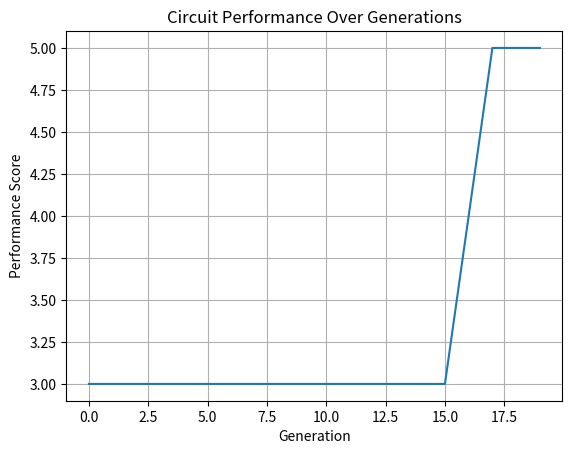

Python code for this plot:
import numpy as np
import logging
import matplotlib.pyplot as plt

# Set up logging
logging.basicConfig(level=logging.INFO)

class CircuitEvolver:
    def __init__(self, initial_circuit):
        self.current_circuit = initial_circuit
        self.evolution_history = []

    def evolve(self, generations=10):
        """Evolve the current circuit design over a number of generations."""
        for generation in range(generations):
            logging.info(f"Evolution Generation {generation + 1}")
            new_circuit = self.mutate(self.current_circuit)
            if self.evaluate_circuit(new_circuit) > self.evaluate_circuit(self.current_circuit):
                self.current_circuit = new_circuit
                logging.info("Circuit improved.")
            else:
                logging.info("No improvement in circuit.")
            self.evolution_history.append(self.evaluate_circuit(self.current_circuit))

    def mutate(self, circuit):
        """Mutate the current circuit by randomly changing gates or connections."""
        # Example mutation: Randomly change a gate or add/remove a gate
        mutated_circuit = circuit.copy()
        mutation_type = np.random.choice(['add', 'remove', 'change'])
        
        if mutation_type == 'add':
            new_gate = self.random_gate()
            mutated_circuit.append(new_gate)
            logging.info(f"Added gate: {new_gate}")
        elif mutation_type == 'remove' and len(mutated_circuit) > 0:
            removed_gate = mutated_circuit.pop(np.random.randint(len(mutated_circuit)))
            logging.info(f"Removed gate: {removed_gate}")
        elif mutation_type == 'change' and len(mutated_circuit) > 0:
            index = np.random.randint(len(mutated_circuit))
            old_gate = mutated_circuit[index]
            mutated_circuit[index] = self.random_gate()
            logging.info(f"Changed gate: {old_gate} to {mutated_circuit[index]}")
        
        return mutated_circuit

    def random_gate(self):
        """Generate a random quantum gate."""
        gates = ['H', 'X', 'Y', 'Z', 'CNOT', 'SWAP']
        return np.random.choice(gates)

    def evaluate_circuit(self, circuit=None):
        """Evaluate the performance of the current circuit."""
        if circuit is None:
            circuit = self.current_circuit
        # Placeholder for actual evaluation logic
        # For demonstration, we will return a score based on the number of gates
        return len(circuit)  # Example performance score: number of gates

    def plot_evolution(self):
        """Plot the evolution of circuit performance over generations."""
        plt.plot(self.evolution_history)
        plt.title('Circuit Performance Over Generations')
        plt.xlabel('Generation')
        plt.ylabel('Performance Score')
        plt.grid()
        plt.show()

# Example usage
if __name__ == "__main__":
    initial_circuit = ['H', 'CNOT']  # Example initial circuit
    circuit_evolver = CircuitEvolver(initial_circuit)
    circuit_evolver.evolve(generations=20)
    print("Final Circuit:", circuit_evolver.current_circuit)
    circuit_evolver.plot_evolution()
